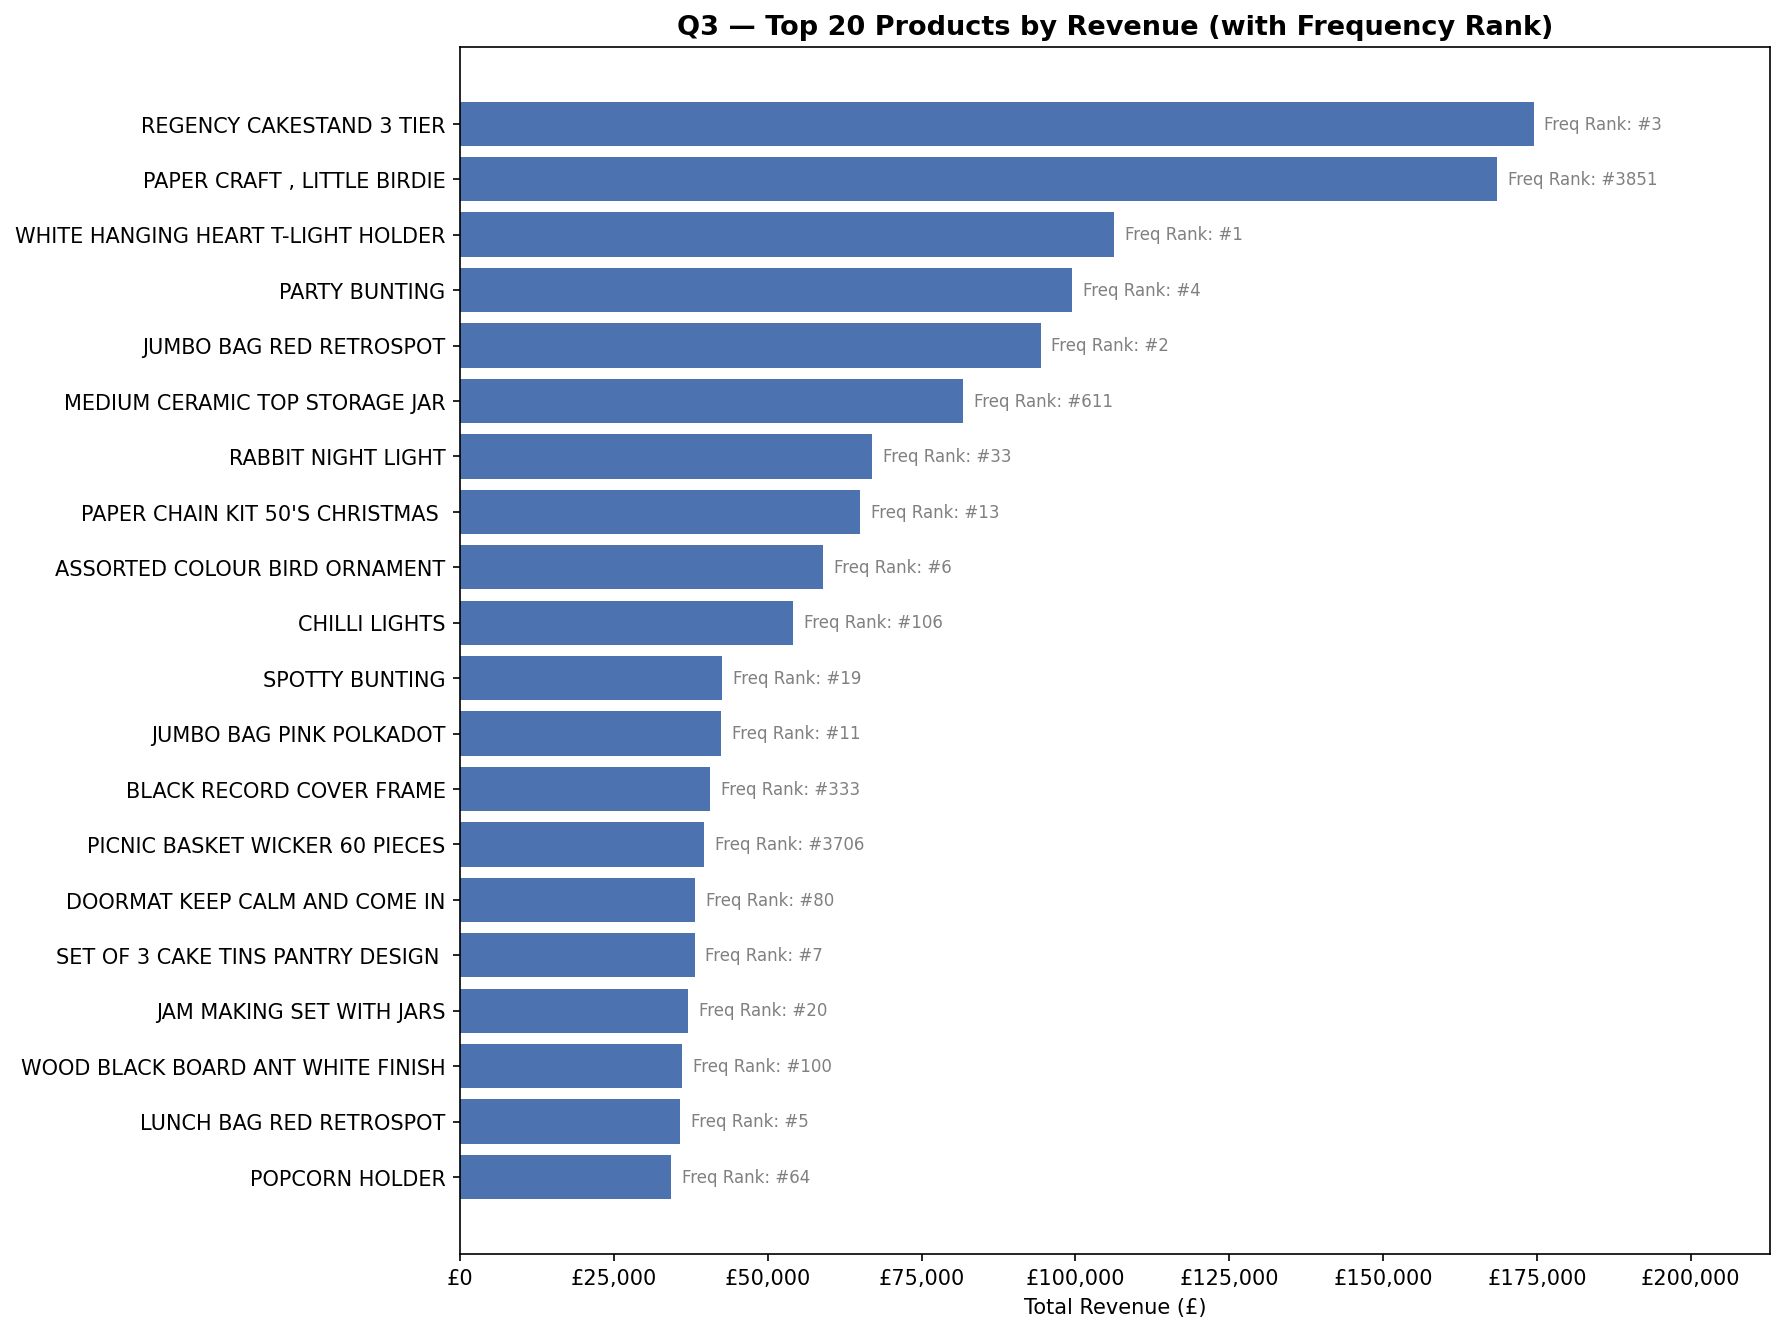

The table this chart was drawn from, first rows:
Description, Revenue, FrequencyRank
REGENCY CAKESTAND 3 TIER, 174459, 3
PAPER CRAFT , LITTLE BIRDIE, 168470, 3851
WHITE HANGING HEART T-LIGHT HOLDER, 106293, 1
PARTY BUNTING, 99504, 4
JUMBO BAG RED RETROSPOT, 94340, 2
MEDIUM CERAMIC TOP STORAGE JAR, 81701, 611
RABBIT NIGHT LIGHT, 66938, 33
PAPER CHAIN KIT 50'S CHRISTMAS, 64952, 13
ASSORTED COLOUR BIRD ORNAMENT, 59058, 6
CHILLI LIGHTS, 54118, 106
SPOTTY BUNTING, 42548, 19
JUMBO BAG PINK POLKADOT, 42436, 11
BLACK RECORD COVER FRAME, 40652, 333
PICNIC BASKET WICKER 60 PIECES, 39620, 3706
DOORMAT KEEP CALM AND COME IN, 38159, 80
SET OF 3 CAKE TINS PANTRY DESIGN, 38129, 7
JAM MAKING SET WITH JARS, 37033, 20
WOOD BLACK BOARD ANT WHITE FINISH, 36030, 100
LUNCH BAG RED RETROSPOT, 35724, 5
POPCORN HOLDER, 34296, 64
